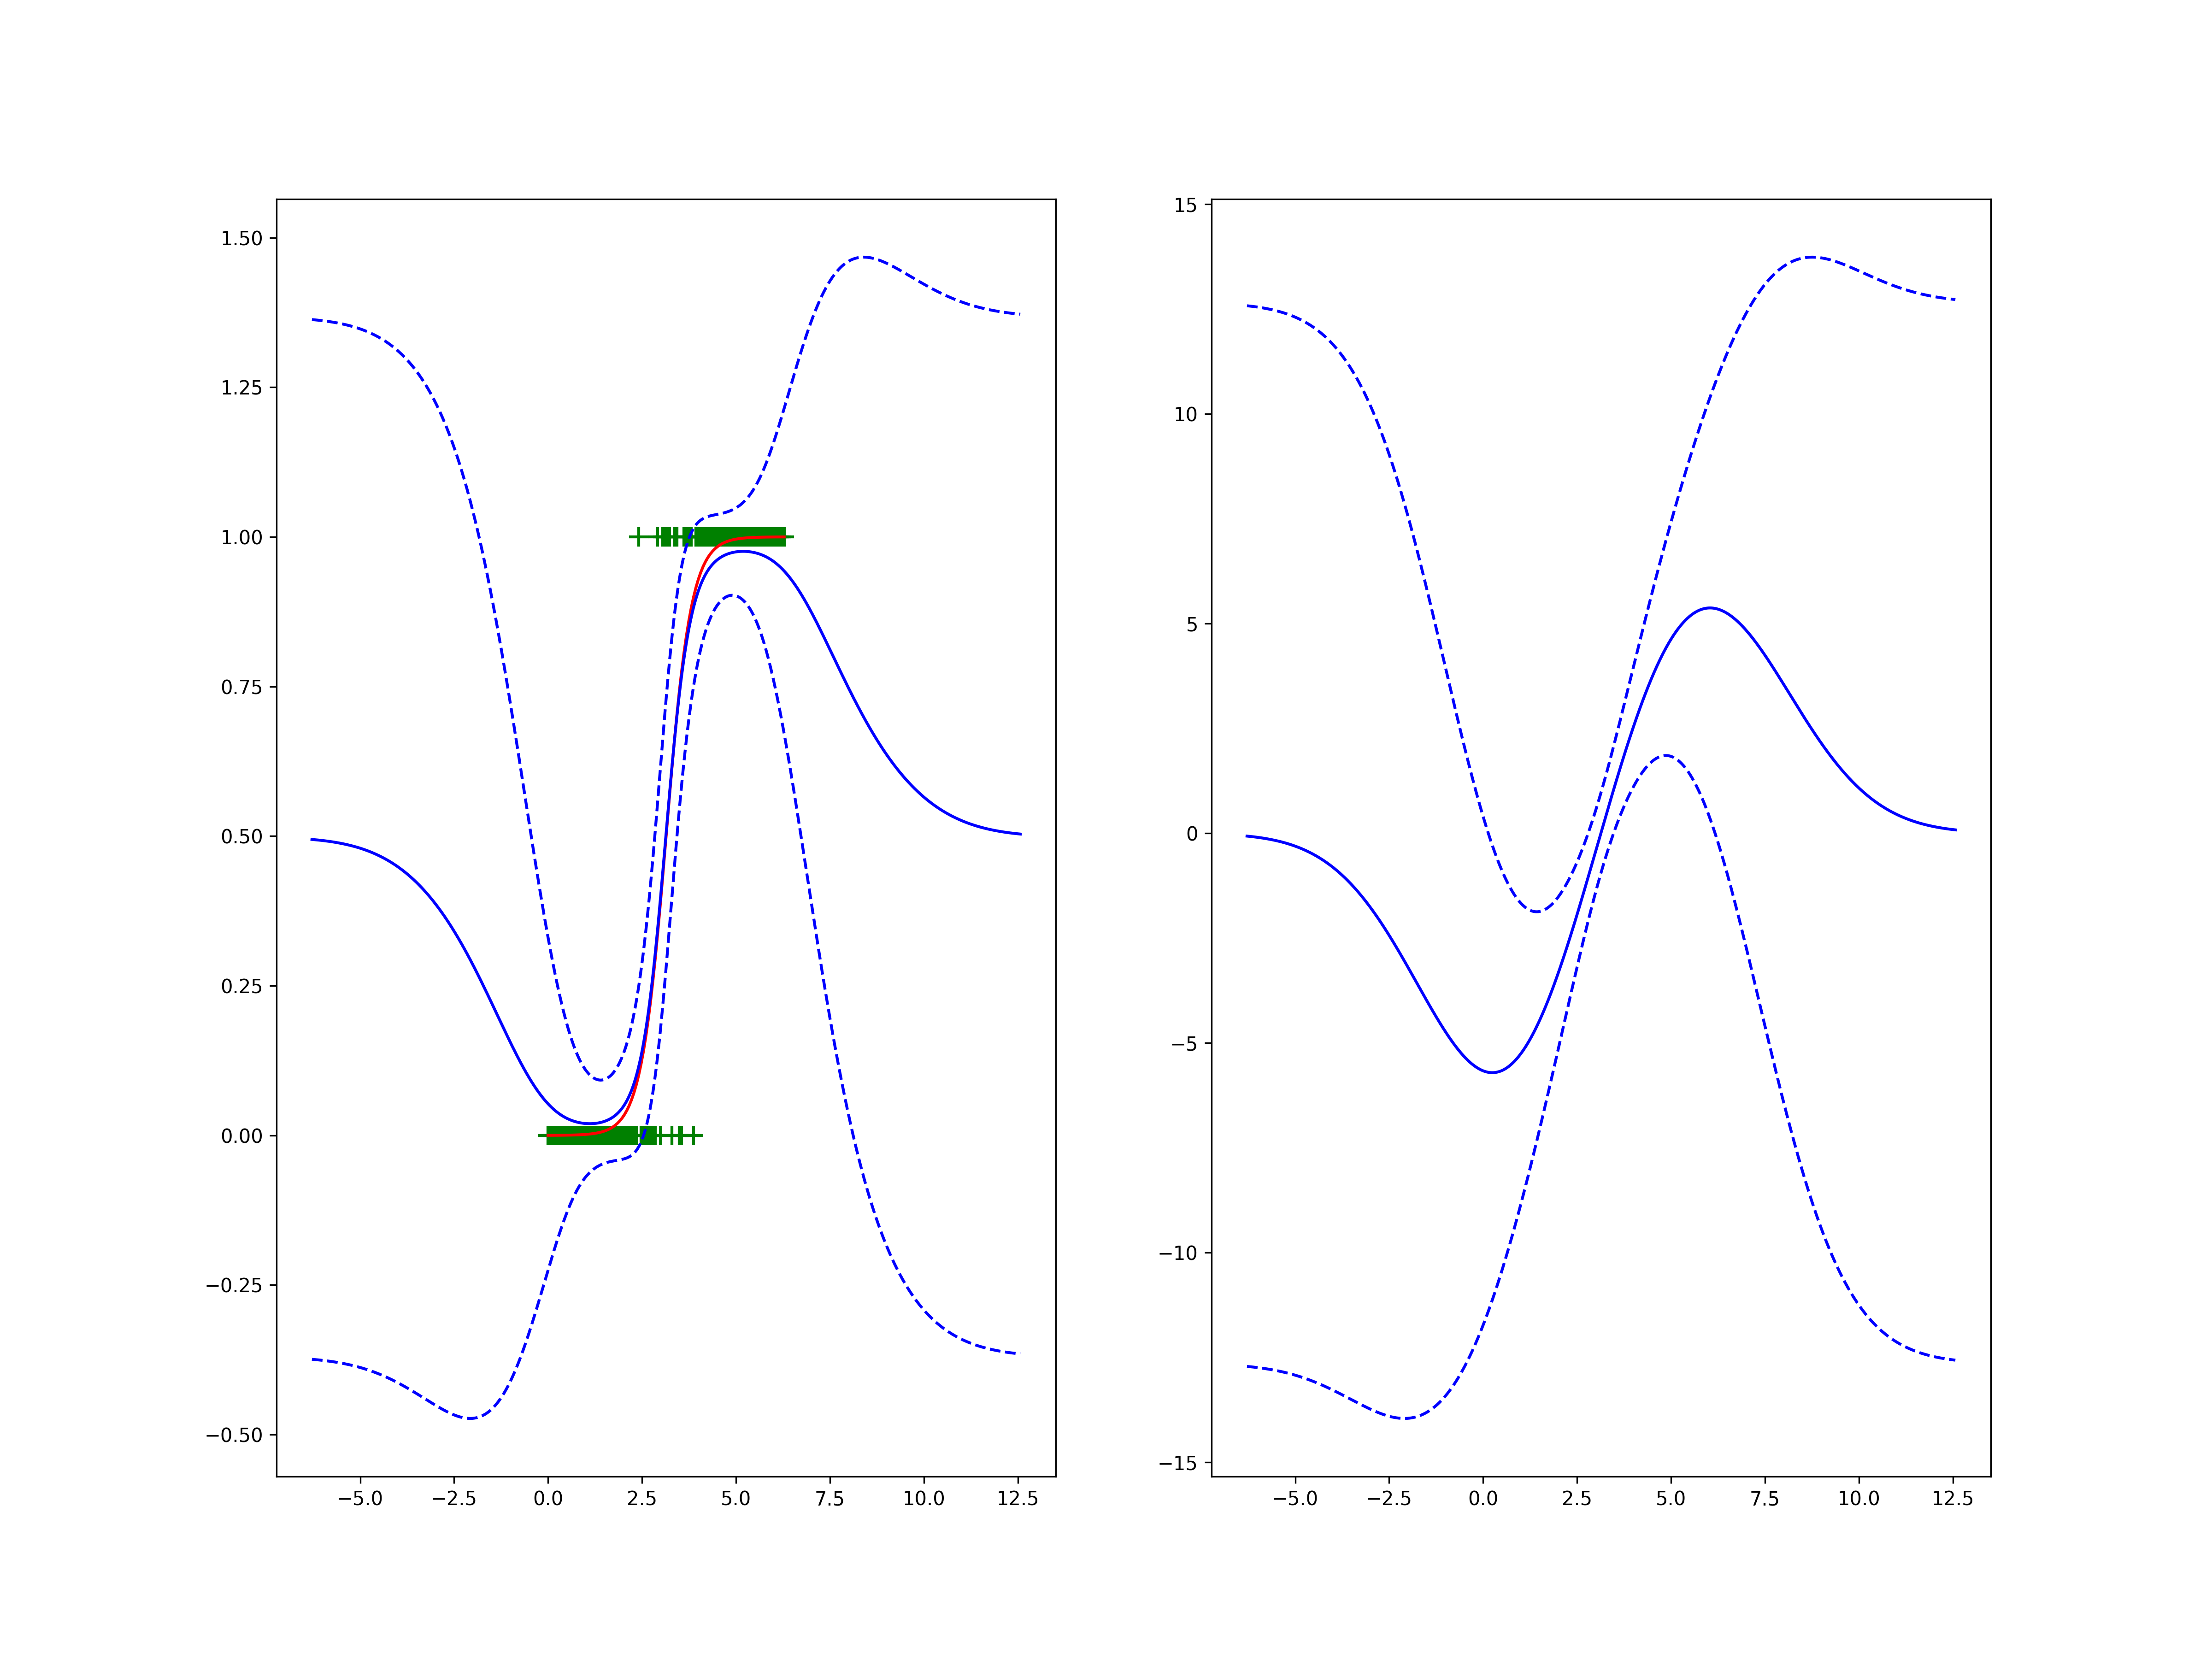

Write Python code to recreate this figure.
#! /usr/bin/env python3

from pathlib import Path

import numpy as np
import pandas as pd
import matplotlib.pyplot as plt
from history_matching.gpc import GPC

WORK_DIR = Path(__file__).parent.absolute()

# WARNING: FIXING RANDOM SEED!
np.random.seed(10)

# N = 20+30+10
N = 100
x = np.linspace(0, 2 * np.pi, N)
# f = (np.sin(x) + 1)/2.
f = 1 / (1 + np.exp(-3 * (x - np.pi)))
y = 2 * (np.random.rand(N) < f) - 1

"""
x = np.sort(np.concatenate([
    np.random.normal(loc=-6, scale=0.8, size=20),
    np.random.normal(loc=0, scale=0.8, size=30),
    np.random.normal(loc=2, scale=0.8, size=10),
]))


y = np.concatenate([
    np.ones(shape=20),
    np.negative(np.ones(shape=30)),
    np.ones(shape=10)
])
"""

data = pd.DataFrame({"x": x, "y": y})
data.index.name = "Sample"

param_info = pd.DataFrame(
    {
        "Name": ["x"],
        "Min": [0],  # [-9], #[0],
        "Max": [2 * np.pi],  # [5], #[2*np.pi]
    }
).set_index("Name")

print("Creating GPC...")

g = GPC(
    ["x"],
    "y",
    data,
    param_info,
    kernel_mode="RBF",
    # kernel_params = [0.001, 0.04],
    kernel_params=[40, 0.14],  # Sigma_f^2 and lengthscale^2
    verbose=False,
    debug=False,
)

### Test find posterior mode against eq 3.17
theta = [4, 0.2]
print("Calling g.find_posterior_mode(...)...")
ret = g.find_posterior_mode(theta, f_guess=None, tol_grad=1e-6, maxiter=10000)
assert np.allclose(
    ret["f_hat"], np.dot(ret["K"], ret["d_df_log_p_y_given_f"]), atol=1e-5
)

print("assert(...) passed")

# g.expectation_propagation(theta)

# exit()

##########################################


# s2_range = (1, 15)
# l2_range = (0.01, 0.15)
s2_range = (20, 80)
l2_range = (0.10, 0.75)

optim = None
if False:
    print("BEGIN: optimize_hyperparameters")
    optim = g.optimize_hyperparameters(
        x0=[40, 0.45],  # [4, 0.1],
        bounds=(s2_range, l2_range),
        eps=1e-3,
        disp=True,
        maxiter=15000,
    )
    print("DONE optimize_hyperparameters")


p = pd.DataFrame({"x": np.linspace(-2 * np.pi, 4 * np.pi, 1000)})
# p = pd.DataFrame({'x':np.linspace(-9, 5, 250)})
print("Calling g.evaluate(...)...")
prediction = g.evaluate(p)

# PLOT
fig, (ax1, ax2) = plt.subplots(1, 2, figsize=(16, 12), dpi=300)
ax1.plot(x, f, "r-")
ax1.scatter(x, (y + 1) / 2.0, s=100, color="g", marker="+")
ax1.plot(p["x"], prediction["Mean"], "b-")  # TODO: Var
ax1.plot(p["x"], prediction["Mean"] + 2 * np.sqrt(prediction["Var"]), "b--")
ax1.plot(p["x"], prediction["Mean"] - 2 * np.sqrt(prediction["Var"]), "b--")

transformed_mean_var = "Mean-Transformed"
transformed_var_var = "Var-Transformed"
ax2.plot(p["x"], prediction[transformed_mean_var], "b-")
ax2.plot(
    p["x"],
    prediction[transformed_mean_var] + 2 * np.sqrt(prediction[transformed_var_var]),
    "b--",
)
ax2.plot(
    p["x"],
    prediction[transformed_mean_var] - 2 * np.sqrt(prediction[transformed_var_var]),
    "b--",
)

##################################
print("Saving plots...")
fig.savefig(WORK_DIR / "gpc_test.png")
print("Displaying plots...")
plt.show()
print("Exiting.")
exit()
##################################
################### 1D
# Slice across sigma2
from matplotlib import cm

fig = plt.figure(figsize=(16,12), dpi=300)
ax1 = fig.add_subplot(1, 2, 1)
ax2 = fig.add_subplot(1, 2, 2)

# Make data.
l2 = 0.04
sigma2_vec = np.linspace(
    s2_range[0], s2_range[1], 100
)  # np.logspace(np.log10(s2_range[0]), np.log10(s2_range[1]), 25)
NLML = np.zeros_like(sigma2_vec)
d_dsigma2_NLML = np.zeros_like(sigma2_vec)

f_hat = None
for i, s2 in enumerate(sigma2_vec):
    nlml, df, f_hat = g.negative_log_marginal_likelihood_and_gradient(
        np.array([s2, l2]), f_hat
    )
    NLML[i] = nlml
    d_dsigma2_NLML[i] = df[0]


i_star = NLML.argmin()

# Plot
ax1.plot(sigma2_vec, NLML, "b")
ax1.plot(sigma2_vec[i_star], NLML[i_star], "b+")
ax2.plot(sigma2_vec, np.zeros_like(sigma2_vec), "k:")

num_diff = np.diff(NLML) / np.diff(sigma2_vec)
if i_star < len(num_diff):
    ax2.plot(sigma2_vec[i_star], num_diff[i_star], "b+")
ax2.plot(0.5 * (sigma2_vec[:-1] + sigma2_vec[1:]), num_diff, "b")

j = np.abs(d_dsigma2_NLML).argmin()
ax2.plot(sigma2_vec, d_dsigma2_NLML, "r:")
ax2.plot(sigma2_vec[j], d_dsigma2_NLML[j], "r.")


ax1.set_xlabel("sigma2_f")
ax1.set_ylabel("NLML")
ax1.set_xlim([np.min(sigma2_vec), np.max(sigma2_vec)])
ax1.set_title("Negative log marginal likelihood wrt s2, l2=%f" % l2)


################### 1D
# Slice across l2
from matplotlib import cm

fig = plt.figure(figsize=(16,12), dpi=300)
ax1 = fig.add_subplot(1, 2, 1)
ax2 = fig.add_subplot(1, 2, 2)

# Make data.
sigma2_f = 4
l2_vec = np.linspace(l2_range[0], l2_range[1], 100)

NLML = np.zeros_like(l2_vec)
d_dl2_NLML = np.zeros_like(l2_vec)

f_hat = None
for i, l2 in enumerate(l2_vec):
    nlml, df, f_hat = g.negative_log_marginal_likelihood_and_gradient(
        np.array([s2, l2]), f_hat
    )
    NLML[i] = nlml
    d_dl2_NLML[i] = df[1]

i_star = NLML.argmin()

# Plot
ax1.plot(l2_vec, NLML, "b")
ax1.plot(l2_vec[i_star], NLML[i_star], "b+")
ax2.plot(l2_vec, np.zeros_like(l2_vec), "k:")

num_diff = np.diff(NLML) / np.diff(l2_vec)
if i_star < len(num_diff):
    ax2.plot(l2_vec[i_star], num_diff[i_star], "b+")
ax2.plot(0.5 * (l2_vec[:-1] + l2_vec[1:]), num_diff, "b")

j = np.abs(d_dl2_NLML).argmin()
ax2.plot(l2_vec, d_dl2_NLML, "r:")
ax2.plot(l2_vec[j], d_dl2_NLML[j], "r.")

ax1.set_xlabel("l2")
ax1.set_ylabel("NLML")
ax1.set_xlim([np.min(l2_vec), np.max(l2_vec)])
ax1.set_title("Negative log marginal likelihood wrt l2, s2=%f" % sigma2_f)


############### 2D

# THETA PLOT
from mpl_toolkits.mplot3d import Axes3D
from matplotlib import cm
from matplotlib.ticker import LinearLocator, FormatStrFormatter

fig = plt.figure(figsize=(16,12), dpi=300)
ax1 = fig.add_subplot(1, 2, 1, projection="3d")
ax2 = fig.add_subplot(1, 2, 2)  # , projection='3d')

# Make data.
sigma2_vec = np.linspace(
    s2_range[0], s2_range[1], 10
)  # np.logspace(np.log10(s2_range[0]), np.log10(s2_range[1]), 25)
l2_vec = np.linspace(l2_range[0], l2_range[1], 10)
S2 = np.zeros([len(sigma2_vec), len(l2_vec)])
L2 = np.zeros_like(S2)
NLML = np.zeros_like(S2)
# NormDF = np.zeros_like(S2)
dS2 = np.zeros_like(S2)
dL2 = np.zeros_like(S2)


f_hat = None
for i, s2 in enumerate(sigma2_vec):
    for j, l2 in enumerate(l2_vec):
        S2[i, j] = s2
        L2[i, j] = l2
        nlml, df, f_hat = g.negative_log_marginal_likelihood_and_gradient(
            np.array([s2, l2]), f_hat
        )
        NLML[i, j] = nlml
        dS2[i, j] = df[0]
        dL2[i, j] = df[1]
        # NormDF[i,j] = np.linalg.norm(df)

# Correct for range
dS2 = dS2 * (s2_range[1] - s2_range[0]) ** 2
dL2 = dL2 * (l2_range[1] - l2_range[0]) ** 2

amin = NLML.argmin()
i_star, j_star = np.unravel_index(amin, NLML.shape)
print("MIN:", NLML[i_star, j_star])
print("S2:", S2[i_star, j_star])
print("L2:", L2[i_star, j_star])

# Plot the surface.
surf1 = ax1.plot_surface(
    S2, L2, NLML, cmap=cm.coolwarm, linewidth=0, antialiased=False, alpha=0.5
)
q1 = ax2.quiver(S2, L2, dS2, dL2, angles="xy", units="xy")  # , scale=1 scale_units='xy'

if optim:
    ax1.scatter(optim.x[0], optim.x[1], optim.fun, c="m", s=500, marker="*")
    ax2.scatter(optim.x[0], optim.x[1], c="m", marker="*", s=50)

ax1.scatter(
    S2[i_star, j_star],
    L2[i_star, j_star],
    NLML[i_star, j_star],
    c="r",
    s=500,
    marker=".",
)
ax2.scatter(S2[i_star, j_star], L2[i_star, j_star], c="r", marker=".", s=50)
# surf2 = ax2.plot_surface(S2, L2, NormDF, cmap=cm.coolwarm, linewidth=0, antialiased=False)

ax1.set_xlabel("sigma2_f")
ax1.set_ylabel("l^2")
ax1.set_xlim([np.min(sigma2_vec), np.max(sigma2_vec)])
ax1.set_ylim([np.min(l2_vec), np.max(l2_vec)])
ax1.set_title("Negative log marginal likelihood")
ax2.set_xlabel("sigma2_f")
ax2.set_ylabel("l^2")
ax2.set_xlim([np.min(sigma2_vec), np.max(sigma2_vec)])
ax2.set_ylim([np.min(l2_vec), np.max(l2_vec)])
# plt.axis('equal')

# ax1.view_init(azim=0, elev=90)
# plt.zlabel('Negative Log Marginal Likelihood')
# Customize the z axis.
# ax.set_zlim(-1.01, 1.01)
# ax.zaxis.set_major_locator(LinearLocator(10))
# ax1.zaxis.set_major_formatter(FormatStrFormatter('%.02f'))

# Add a color bar which maps values to colors.
# plt.add_colorbar(surf1, shrink=0.5, aspect=5)

plt.show()
